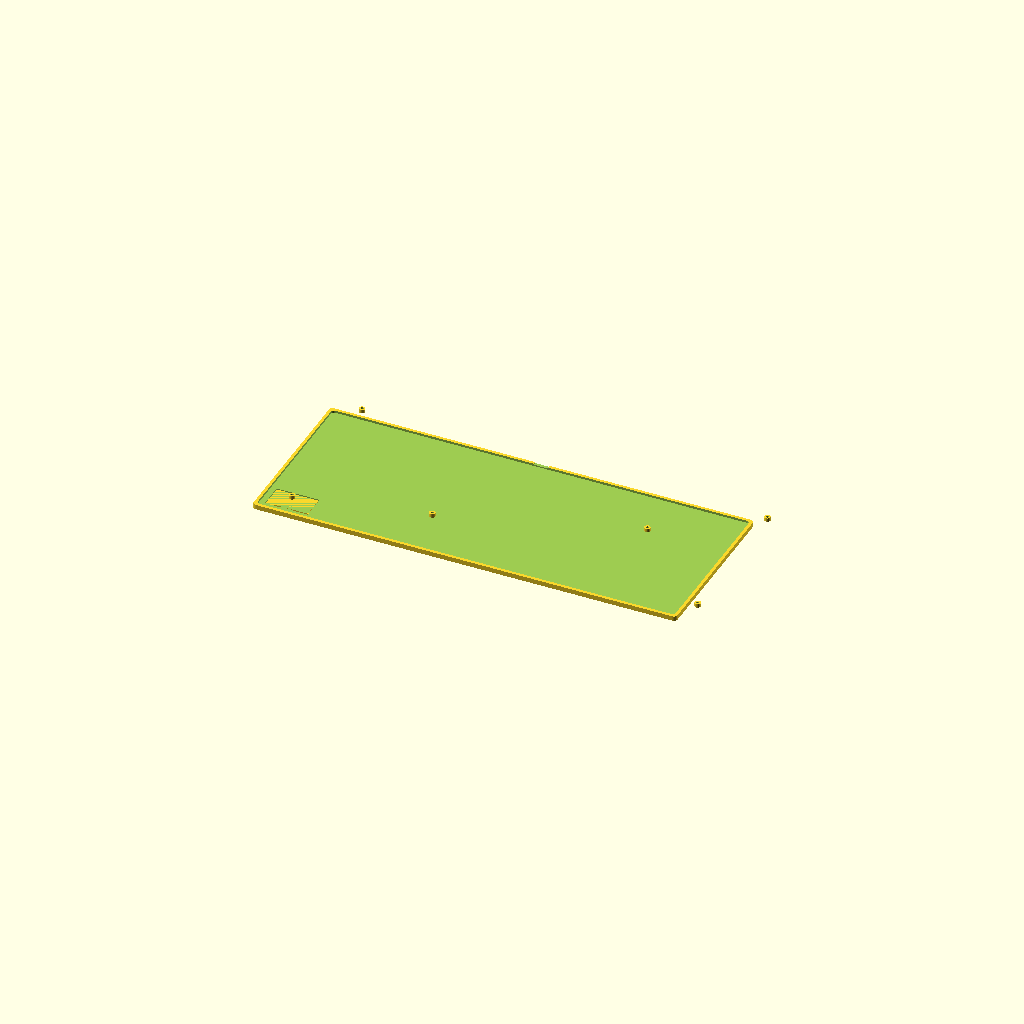
Cell 1 — every parameter at its default value.
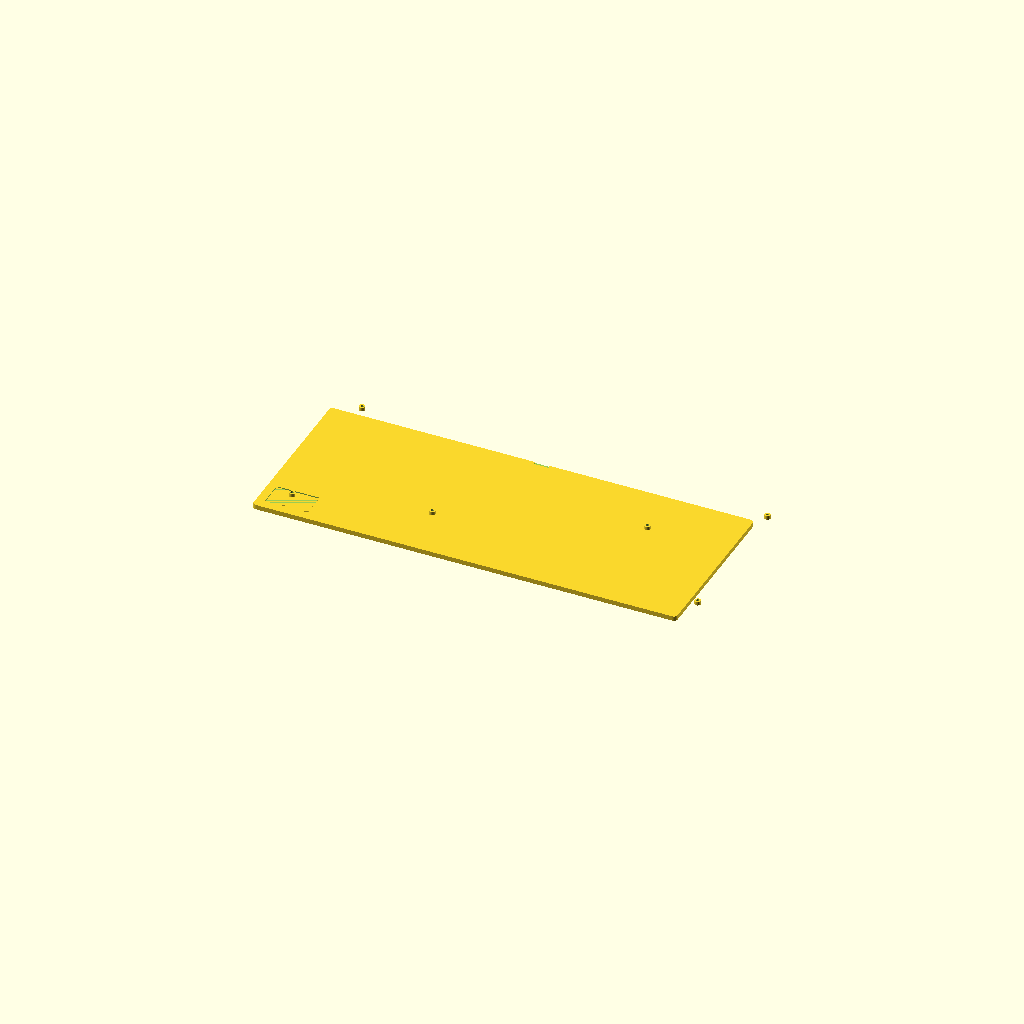
Cell 2 — bottom_t set to 4, the other parameters unchanged.
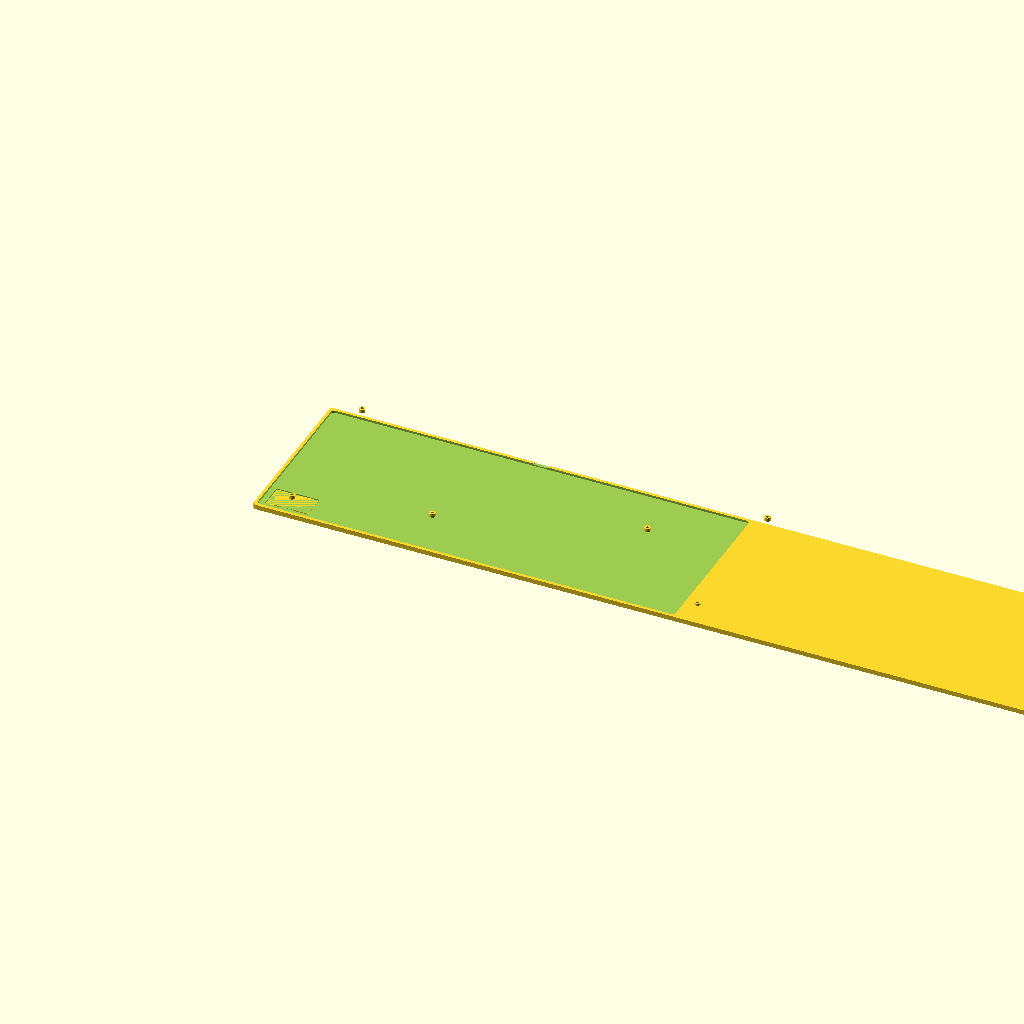
Cell 3: outer_w = 699.52 (everything else at default).
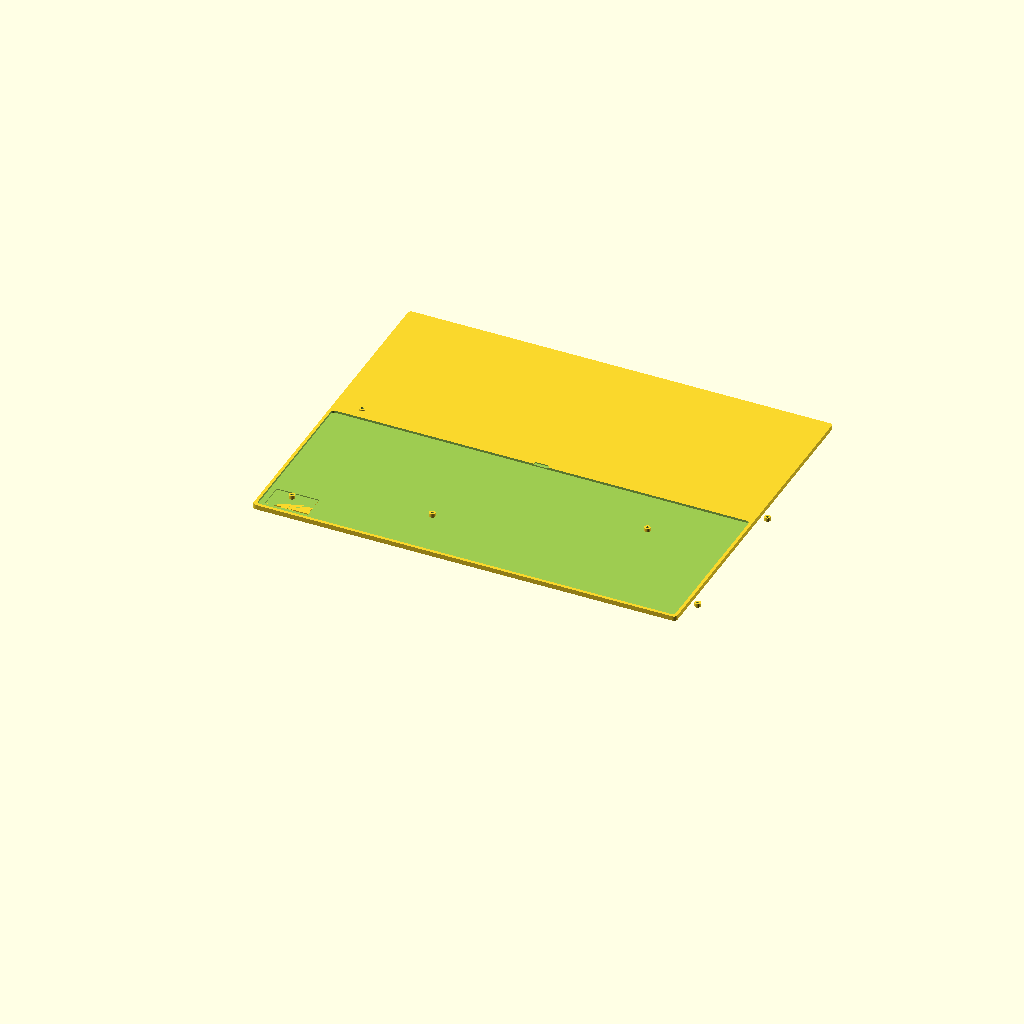
Cell 4 — outer_h set to 278.12, the other parameters unchanged.
One fixed orthographic camera (rotation 55°, 0°, 25°; colour scheme Cornfield) for every cell.
OpenSCAD source file projects/blue-dream-space/build/blue-dream-space-case.scad:
// Auto-generated keyboard case
// Layout: Blue Dream Space (86 keys)
// Switch type: choc_v2
// Front height: 3.90 mm
// Rear height: 3.90 mm
// Generated: 2026-04-08T21:55:43.241Z

$fn = 32;

wall = 2.50;
bottom_t = 2.00;
inner_h = 10.00;
outer_w = 349.76;
outer_h = 139.06;
total_h = 3.90;
front_h = 3.90;
rear_h = 3.90;
corner_r = 3.00;
plate_w = 344.76;
plate_h = 134.06;

// ----- Case shell -----
difference() {
  // Outer shell with rounded corners
  minkowski() {
    cube([outer_w - 2*corner_r, outer_h - 2*corner_r, total_h / 2]);
    translate([corner_r, corner_r, 0])
      cylinder(r = corner_r, h = total_h / 2);
  }

  // Inner cavity
  translate([wall, wall, bottom_t])
    minkowski() {
      cube([plate_w - 2*corner_r, plate_h - 2*corner_r, inner_h + 0.1]);
      translate([corner_r, corner_r, 0])
        cylinder(r = corner_r, h = 0.01);
    }

  // USB-C cutout (back edge)
  translate([168.878, 136.463, 3.000])
    cube([12.000, 2.700, 7.000]);

  // ----- Screw holes (smart placement) -----
  // screw_tl
  translate([22.500, 22.500, -0.1])
    cylinder(r = 1.250, h = bottom_t + 0.2);
  // screw_tr
  translate([357.000, 23.000, -0.1])
    cylinder(r = 1.250, h = bottom_t + 0.2);
  // screw_bl
  translate([22.500, 146.500, -0.1])
    cylinder(r = 1.250, h = bottom_t + 0.2);
  // screw_br
  translate([357.000, 146.500, -0.1])
    cylinder(r = 1.250, h = bottom_t + 0.2);
  // screw_ml
  translate([127.500, 45.500, -0.1])
    cylinder(r = 1.250, h = bottom_t + 0.2);
  // screw_mr
  translate([281.500, 96.000, -0.1])
    cylinder(r = 1.250, h = bottom_t + 0.2);
}

// ----- PCB standoff posts (no front standoffs) -----
// screw_tl
translate([22.500, 22.500, bottom_t])
  difference() {
    cylinder(r = 2.500, h = 3.000);
    translate([0, 0, -0.1])
      cylinder(r = 1.250, h = 3.200);
  }
// screw_tr
translate([357.000, 23.000, bottom_t])
  difference() {
    cylinder(r = 2.500, h = 3.000);
    translate([0, 0, -0.1])
      cylinder(r = 1.250, h = 3.200);
  }
// screw_bl
translate([22.500, 146.500, bottom_t])
  difference() {
    cylinder(r = 2.500, h = 3.000);
    translate([0, 0, -0.1])
      cylinder(r = 1.250, h = 3.200);
  }
// screw_br
translate([357.000, 146.500, bottom_t])
  difference() {
    cylinder(r = 2.500, h = 3.000);
    translate([0, 0, -0.1])
      cylinder(r = 1.250, h = 3.200);
  }
// screw_ml
translate([127.500, 45.500, bottom_t])
  difference() {
    cylinder(r = 2.500, h = 3.000);
    translate([0, 0, -0.1])
      cylinder(r = 1.250, h = 3.200);
  }
// screw_mr
translate([281.500, 96.000, bottom_t])
  difference() {
    cylinder(r = 2.500, h = 3.000);
    translate([0, 0, -0.1])
      cylinder(r = 1.250, h = 3.200);
  }

// ----- Battery compartment -----
// Recessed area in the bottom for battery
difference() {
  translate([7.500, 7.500, bottom_t])
    cube([35.000, 20.000, 0.8]);
  translate([7.500, 7.500, bottom_t - 0.1])
    cube([35.000, 20.000, 8.000]);
}
// Battery pocket (cut into bottom)
// Actual depth: 8 mm
Parameter table extracted from the source (name, type, default, range or options):
wall: number, default 2.5
bottom_t: number, default 2
inner_h: number, default 10
outer_w: number, default 349.76
outer_h: number, default 139.06
total_h: number, default 3.9
front_h: number, default 3.9
rear_h: number, default 3.9
corner_r: number, default 3
plate_w: number, default 344.76
plate_h: number, default 134.06
